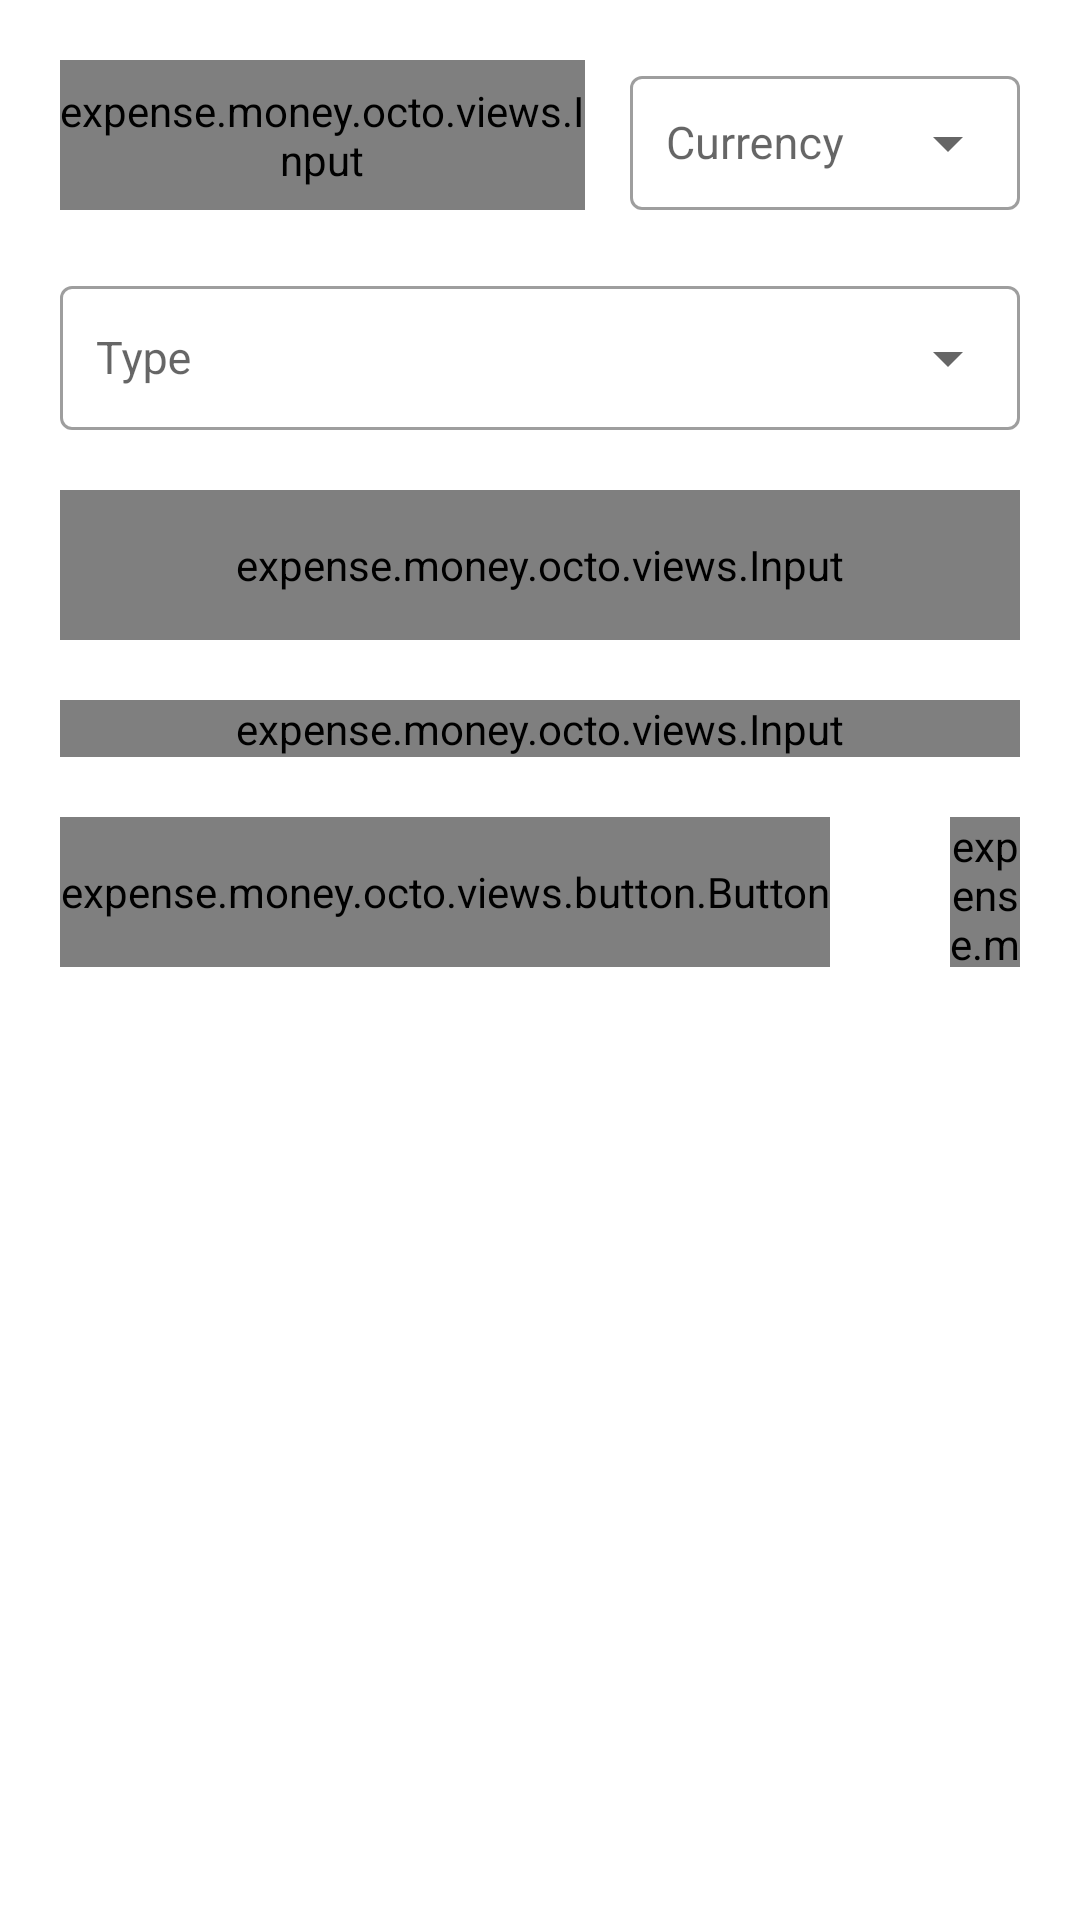

Write the Android layout XML for this screen, with the resource values it uses.
<!-- AndroidManifest.xml: application theme ExpenseMoney88 -->
<!-- res/layout/fragment_expense_create.xml -->
<?xml version="1.0" encoding="utf-8"?>
<FrameLayout xmlns:android="http://schemas.android.com/apk/res/android"
	xmlns:app="http://schemas.android.com/apk/res-auto"
	xmlns:tools="http://schemas.android.com/tools"
	android:id="@+id/layout_main_expense_detail"
	android:layout_width="match_parent"
	android:layout_height="match_parent"
	android:background="@drawable/cmp_wrapper"
	tools:context=".ui.expense.ExpenseCreateFragment"
	tools:ignore="HardcodedText">

	
	<androidx.constraintlayout.widget.ConstraintLayout
		android:layout_width="match_parent"
		android:layout_height="wrap_content"
		app:layout_constraintTop_toTopOf="parent">

		
		<androidx.constraintlayout.widget.ConstraintLayout
			android:id="@+id/layout_name_amount"
			android:layout_width="match_parent"
			android:layout_height="50dp"
			android:orientation="horizontal"
			app:layout_constraintTop_toTopOf="parent">

			<expense.money.octo.views.Input
				android:id="@+id/text_expense_amount"
				android:layout_width="0dp"
				android:layout_height="50dp"
				android:layout_marginEnd="15dp"
				app:layout_constraintEnd_toStartOf="@+id/layout_expense_currency"
				android:hint="Amount"
				android:inputType="number"
				android:textSize="15sp"
				app:layout_constraintStart_toStartOf="parent"
				app:layout_constraintTop_toTopOf="parent" />


			<com.google.android.material.textfield.TextInputLayout
				android:id="@+id/layout_expense_currency"
				style="@style/Widget.MaterialComponents.TextInputLayout.OutlinedBox"
				android:layout_width="130dp"
				android:layout_height="match_parent"
				app:layout_constraintEnd_toEndOf="parent"
				app:endIconMode="dropdown_menu"
				app:layout_constraintTop_toBottomOf="@+id/layout_name_amount">

				<com.google.android.material.textfield.MaterialAutoCompleteTextView
					android:id="@+id/dropdown_expense_currency"
					style="@style/ThemeOverlay.Material3.AutoCompleteTextView"
					android:layout_width="match_parent"
					android:layout_height="match_parent"
					android:backgroundTint="@color/transparent"
					android:hint="Currency"
					android:paddingStart="12dp"
					android:paddingEnd="12dp"
					android:textSize="15sp" />
			</com.google.android.material.textfield.TextInputLayout>

		</androidx.constraintlayout.widget.ConstraintLayout>

		<com.google.android.material.textfield.TextInputLayout
			android:id="@+id/layout_expense_type"
			style="@style/Widget.MaterialComponents.TextInputLayout.OutlinedBox"
			android:layout_width="match_parent"
			android:layout_height="match_parent"
			android:layout_marginTop="@dimen/margin"
			app:endIconMode="dropdown_menu"

			app:layout_constraintTop_toBottomOf="@+id/layout_name_amount">

			<com.google.android.material.textfield.MaterialAutoCompleteTextView
				android:id="@+id/dropdown_expense_type"
				style="@style/ThemeOverlay.Material3.AutoCompleteTextView"
				android:layout_width="match_parent"
				android:layout_height="match_parent"
				android:backgroundTint="@color/transparent"
				android:hint="Type"
				android:paddingStart="12dp"
				android:paddingEnd="12dp"
				android:textSize="15sp" />
		</com.google.android.material.textfield.TextInputLayout>
		
		<expense.money.octo.views.Input
			android:id="@+id/text_expense_date"
			android:layout_width="match_parent"
			android:layout_height="50dp"
			android:layout_marginTop="@dimen/margin"
			android:hint="@string/label_date"
			android:inputType="time"
			android:textSize="15sp"
			app:layout_constraintTop_toBottomOf="@+id/layout_expense_type" />

		
		<expense.money.octo.views.Input
			android:id="@+id/text_expense_comment"
			android:layout_width="match_parent"
			android:layout_height="wrap_content"
			android:layout_marginTop="@dimen/margin"
			android:gravity="top"
			android:hint="Comment"
			android:inputType="text|textMultiLine"
			android:textSize="15sp"
			app:layout_constraintTop_toBottomOf="@+id/text_expense_date"
			app:textPaddingVertical="12dp" />

		
		<LinearLayout
			android:layout_width="match_parent"
			android:layout_height="wrap_content"
			android:layout_marginTop="@dimen/margin"
			android:gravity="end"
			android:orientation="horizontal"
			app:layout_constraintTop_toBottomOf="@+id/text_expense_comment">

			<expense.money.octo.views.button.Button
				android:id="@+id/btn_expense_create_cancel"
				android:layout_width="wrap_content"
				android:layout_height="50dp"
				android:text="@string/label_cancel" />

			<expense.money.octo.views.button.Button
				android:id="@+id/btn_expense_create"
				android:layout_width="wrap_content"
				android:layout_height="50dp"
				android:layout_marginStart="40dp"
				android:text="Add" />
		</LinearLayout>
	</androidx.constraintlayout.widget.ConstraintLayout>
</FrameLayout>
<!-- resources referenced by this layout -->
<resources>
  <color name="transparent">@android:color/transparent</color>
  <dimen name="margin">20dp</dimen>
  <!-- drawable cmp_wrapper (drawable) -->
  <?xml version="1.0" encoding="utf-8"?>
  <shape xmlns:android="http://schemas.android.com/apk/res/android">
  	<stroke
  		android:width="0dp"
  		android:dashWidth="0dp" />
  
  	<solid android:color="?background" />
  	<corners android:radius="@dimen/radius" />
  
  	<padding
  		android:bottom="@dimen/padding"
  		android:left="@dimen/padding"
  		android:right="@dimen/padding"
  		android:top="@dimen/padding" />
  </shape>
  <string name="label_cancel">Cancel</string>
  <string name="label_date">Date</string>
  <dimen name="radius">15dp</dimen>
  <dimen name="padding">20dp</dimen>
  <color name="bg_light">#fff</color>
  <color name="black">#FF000000</color>
  <style name="ExpenseMoney88.ActionBar.Theme" parent="ThemeOverlay.AppCompat.ActionBar">
  		
  		<item name="android:textColorPrimary">@color/purple_500</item>
  		<item name="fontFamily">@font/poppins_bold</item>
  
  
  	</style>
  <style name="ExpenseMoney88.Widget.ActionBar" parent="Widget.AppCompat.ActionBar.Solid">
  		<item name="background">@color/white</item>
  		<item name="elevation">0dp</item>
  	</style>
  <style name="ExpenseMoney88.ref" parent="PreferenceThemeOverlay.v14.Material">
  		<item name="android:tint">@color/black_777</item>
  		<item name="android:textSize">40px</item>
  		<item name="android:fontWeight">800</item>
  
  	</style>
  <color name="purple_500">#2941CA</color>
  <color name="purple_700">#FF3700B3</color>
  <color name="bg_dark">#232122</color>
  <color name="teal_700">#FF018786</color>
  <style name="ExpenseMoney88.Button" parent="Widget.MaterialComponents.Button">
  		<item name="shapeAppearanceOverlay">@style/ExpenseMoney88.Shape.Rounded</item>
  		<item name="backgroundTint">@color/white</item>
  		<item name="iconTint">@color/black</item>
  		<item name="android:textColor">@color/black</item>
  	</style>
  <style name="ExpenseMoney88.IconButton" parent="Widget.App.Button.OutlinedButton.IconOnly">
  		<item name="backgroundTint">@color/white</item>
  		<item name="iconTint">@color/black</item>
  		<item name="android:textColor">@color/black</item>
  		<item name="android:elevation">10dp</item>
  		<item name="iconGravity">textStart</item>
  	</style>
  <color name="white">#FFFFFFFF</color>
  <color name="black_777">#888888</color>
  <style name="ExpenseMoney88.Shape.Rounded" parent="ExpenseMoney88.Shape">
  		<item name="cornerSize">@dimen/radius_button</item>
  		<item name="android:shadowColor">@color/red</item>
  	</style>
  <style name="Widget.App.Button.OutlinedButton.IconOnly" parent="Widget.MaterialComponents.Button">
  		<item name="cornerRadius">100dp</item>
  		<item name="iconPadding">0dp</item>
  		<item name="android:insetTop">0dp</item>
  		<item name="android:insetBottom">0dp</item>
  		<item name="android:paddingLeft">12dp</item>
  		<item name="android:paddingRight">12dp</item>
  		<item name="android:minWidth">48dp</item>
  		<item name="android:minHeight">48dp</item>
  	</style>
  <style name="ExpenseMoney88.Shape" parent="" />
  <dimen name="radius_button">15dp</dimen>
  <color name="red">#FF6961</color>
</resources>
